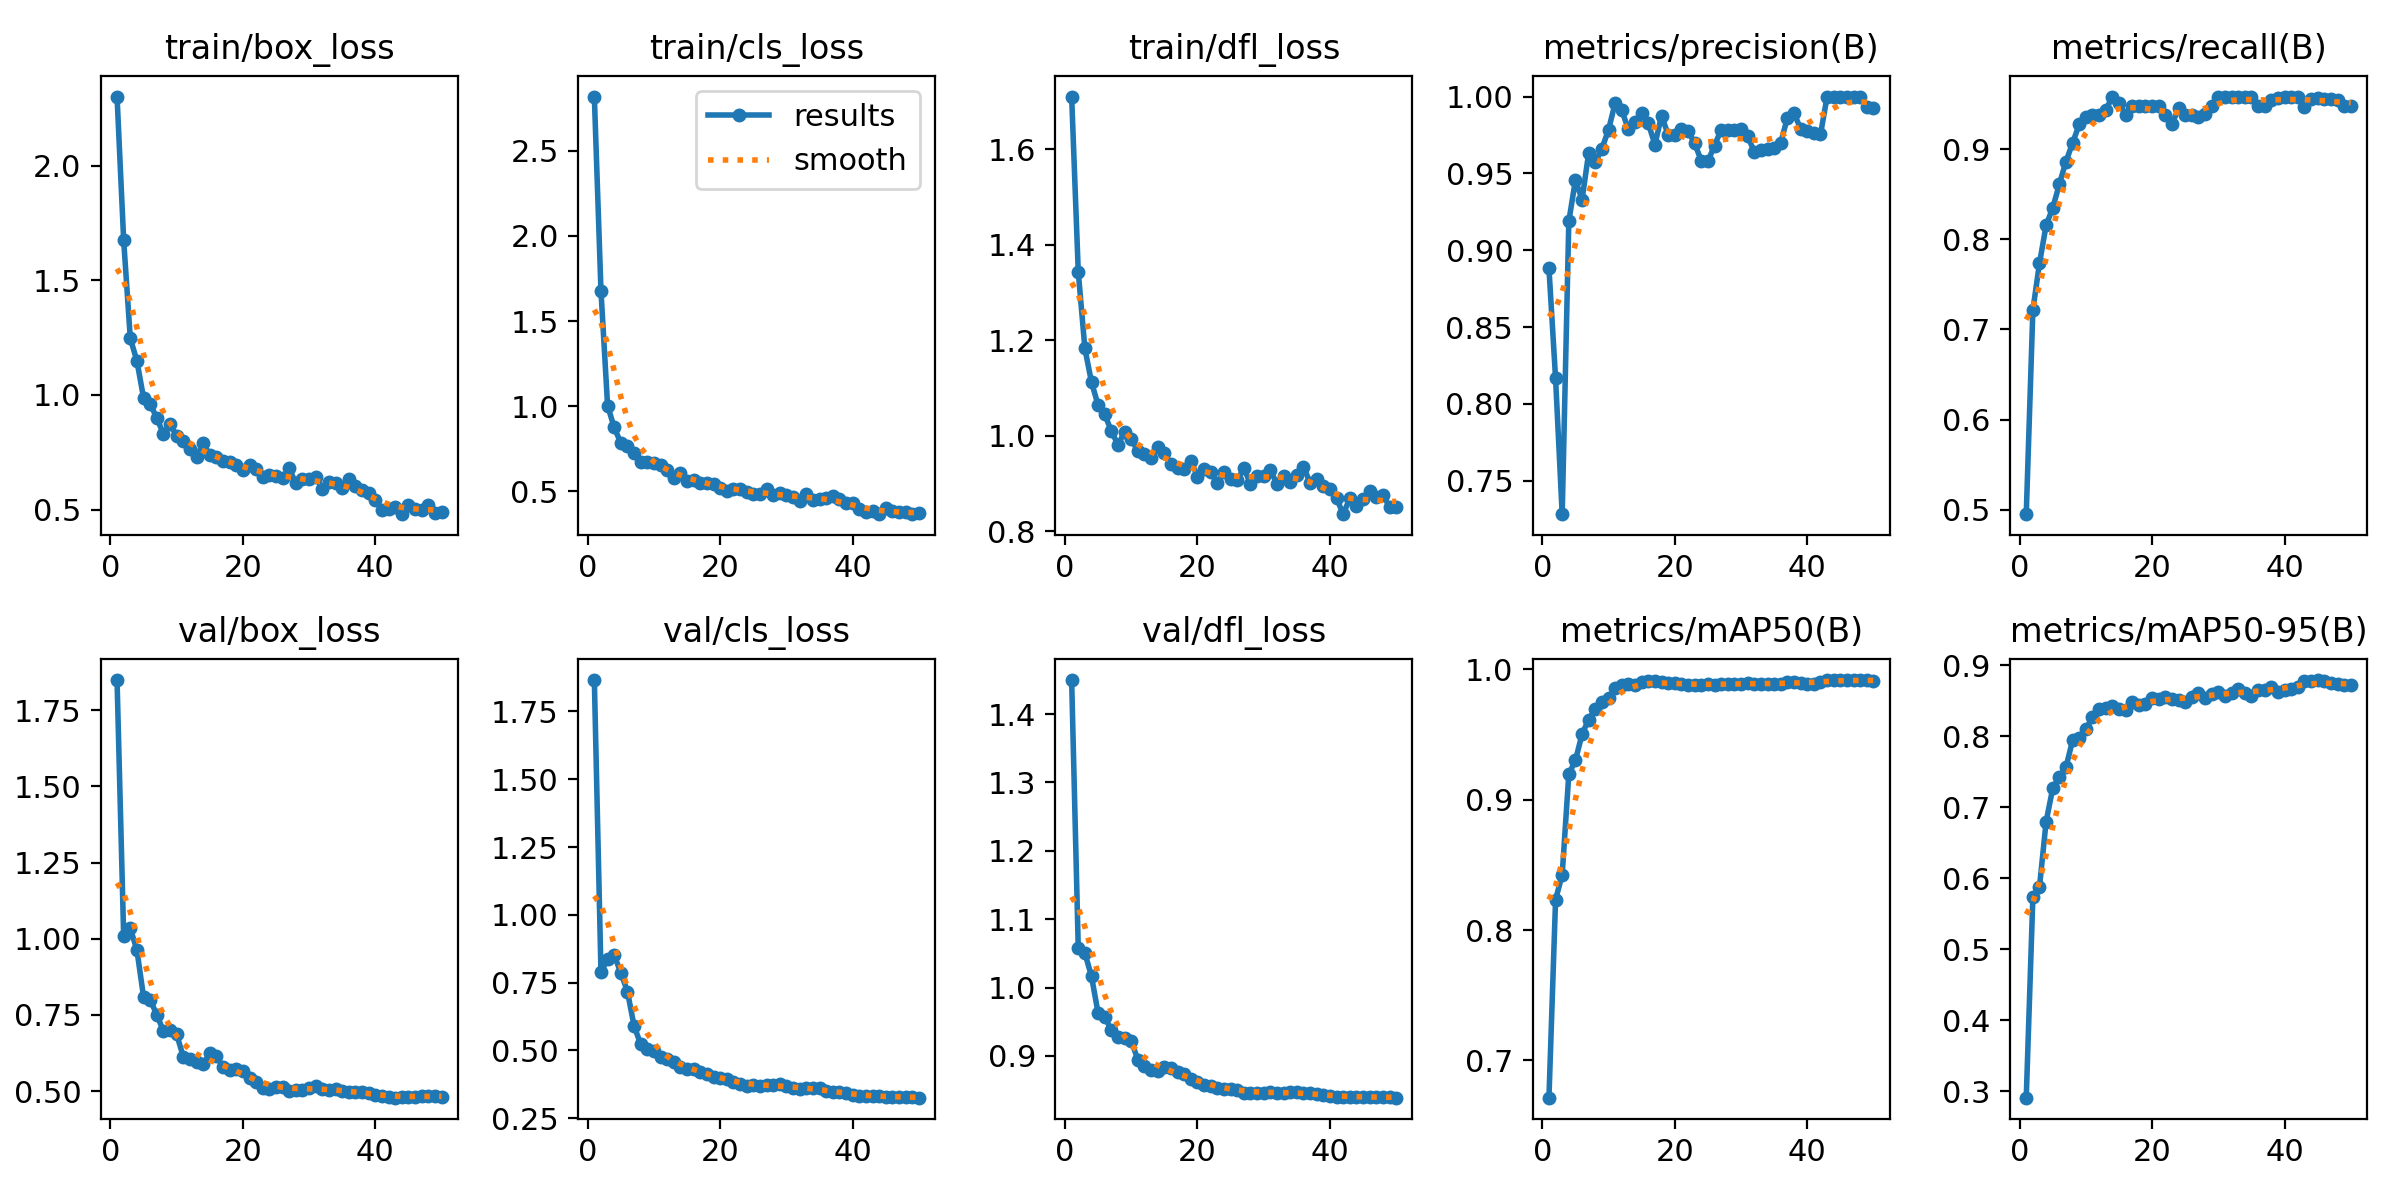

The file beside this chart, header and first rows:
epoch, time, train/box_loss, train/cls_loss, train/dfl_loss, metrics/precision(B), metrics/recall(B), metrics/mAP50(B), metrics/mAP50-95(B), val/box_loss, val/cls_loss, val/dfl_loss, lr/pg0, lr/pg1, lr/pg2
1, 32.33, 2.302, 2.818, 1.71, 0.8883, 0.4949, 0.6715, 0.291, 1.849, 1.866, 1.45, 0.00016, 0.00016, 0.00016
2, 57.36, 1.675, 1.677, 1.343, 0.8166, 0.7217, 0.8232, 0.5735, 1.008, 0.7888, 1.057, 0.0003333, 0.0003333, 0.0003333
3, 118.5, 1.247, 1.004, 1.183, 0.7282, 0.7735, 0.8425, 0.5879, 1.035, 0.8358, 1.05, 0.0004994, 0.0004994, 0.0004994
4, 176.4, 1.148, 0.8753, 1.112, 0.9187, 0.8157, 0.9197, 0.6796, 0.9629, 0.8509, 1.016, 0.0006584, 0.0006584, 0.0006584
5, 200.4, 0.9876, 0.7844, 1.064, 0.9457, 0.835, 0.9302, 0.7268, 0.8098, 0.7865, 0.9622, 0.0008103, 0.0008103, 0.0008103
6, 229.5, 0.9611, 0.7679, 1.045, 0.933, 0.8615, 0.9503, 0.7431, 0.7997, 0.7168, 0.9573, 0.0009551, 0.0009551, 0.0009551
7, 265.7, 0.9, 0.726, 1.009, 0.9633, 0.8866, 0.9615, 0.7564, 0.7513, 0.59, 0.9375, 0.001093, 0.001093, 0.001093
8, 289.5, 0.8294, 0.6717, 0.9814, 0.9573, 0.9072, 0.9693, 0.7944, 0.6968, 0.5226, 0.928, 0.001223, 0.001223, 0.001223
9, 312.1, 0.8727, 0.6751, 1.008, 0.9661, 0.9278, 0.9749, 0.798, 0.7013, 0.5041, 0.9257, 0.001347, 0.001347, 0.001347
10, 336.3, 0.8205, 0.667, 0.9926, 0.9784, 0.9355, 0.978, 0.8099, 0.6866, 0.4961, 0.9215, 0.001463, 0.001463, 0.001463
11, 389.9, 0.7994, 0.6535, 0.9681, 0.9959, 0.9381, 0.9859, 0.8269, 0.6129, 0.4772, 0.8945, 0.001572, 0.001572, 0.001572
12, 410, 0.7657, 0.6263, 0.9627, 0.991, 0.9381, 0.9879, 0.8387, 0.6041, 0.4672, 0.8853, 0.001564, 0.001564, 0.001564
13, 428.6, 0.7283, 0.5793, 0.9529, 0.9786, 0.9435, 0.989, 0.8395, 0.5944, 0.4562, 0.8801, 0.001525, 0.001525, 0.001525
14, 449.5, 0.79, 0.6066, 0.9756, 0.9835, 0.9588, 0.9876, 0.8423, 0.589, 0.437, 0.8779, 0.001485, 0.001485, 0.001485
15, 471.1, 0.7368, 0.5596, 0.9628, 0.9893, 0.9517, 0.9903, 0.8377, 0.6238, 0.4327, 0.8841, 0.001446, 0.001446, 0.001446
16, 492.5, 0.7278, 0.5664, 0.9406, 0.9826, 0.9381, 0.9907, 0.8376, 0.6164, 0.4305, 0.8825, 0.001406, 0.001406, 0.001406
17, 514.2, 0.7115, 0.5518, 0.9322, 0.9687, 0.9485, 0.9911, 0.8479, 0.5784, 0.4204, 0.876, 0.001366, 0.001366, 0.001366
18, 536.6, 0.7063, 0.5484, 0.9295, 0.9875, 0.9485, 0.9901, 0.8433, 0.5683, 0.4148, 0.8733, 0.001327, 0.001327, 0.001327
19, 559.5, 0.6939, 0.546, 0.9481, 0.9752, 0.9485, 0.9893, 0.846, 0.5736, 0.4016, 0.8668, 0.001287, 0.001287, 0.001287
20, 584.5, 0.6712, 0.5221, 0.9143, 0.9751, 0.9485, 0.9893, 0.8535, 0.5658, 0.3988, 0.8615, 0.001248, 0.001248, 0.001248
21, 608.4, 0.6928, 0.5049, 0.9312, 0.9787, 0.9485, 0.9887, 0.8523, 0.5424, 0.3931, 0.8571, 0.001208, 0.001208, 0.001208
22, 632.7, 0.675, 0.5159, 0.9238, 0.9777, 0.9381, 0.9879, 0.8551, 0.5291, 0.3849, 0.8557, 0.001168, 0.001168, 0.001168
23, 656.2, 0.6424, 0.5115, 0.9005, 0.9696, 0.9278, 0.9882, 0.8522, 0.5118, 0.3746, 0.8533, 0.001129, 0.001129, 0.001129
24, 679.7, 0.6522, 0.4985, 0.9237, 0.9582, 0.9461, 0.9883, 0.851, 0.5062, 0.3693, 0.8516, 0.001089, 0.001089, 0.001089
25, 703.6, 0.6443, 0.4844, 0.9093, 0.9579, 0.9382, 0.9885, 0.8483, 0.5145, 0.3711, 0.8523, 0.00105, 0.00105, 0.00105
26, 727.6, 0.6357, 0.4821, 0.9067, 0.9681, 0.9379, 0.9881, 0.8547, 0.5144, 0.3675, 0.8509, 0.00101, 0.00101, 0.00101
27, 751.6, 0.6793, 0.5127, 0.932, 0.9785, 0.9363, 0.9885, 0.8605, 0.4996, 0.3717, 0.8463, 0.0009704, 0.0009704, 0.0009704
28, 776.5, 0.6141, 0.4781, 0.8992, 0.9785, 0.9395, 0.9886, 0.8534, 0.5038, 0.3737, 0.8459, 0.0009308, 0.0009308, 0.0009308
29, 801.6, 0.6329, 0.4885, 0.9158, 0.978, 0.9485, 0.9888, 0.8588, 0.5049, 0.3747, 0.8454, 0.0008912, 0.0008912, 0.0008912
30, 827.7, 0.6349, 0.4786, 0.9147, 0.9789, 0.9583, 0.989, 0.8617, 0.5106, 0.3687, 0.8463, 0.0008516, 0.0008516, 0.0008516
31, 852.9, 0.6418, 0.4653, 0.9282, 0.9744, 0.9588, 0.9894, 0.8563, 0.5163, 0.363, 0.8473, 0.000812, 0.000812, 0.000812
32, 878.5, 0.5906, 0.4435, 0.8986, 0.964, 0.9588, 0.989, 0.8611, 0.5083, 0.3561, 0.8457, 0.0007724, 0.0007724, 0.0007724
33, 902.5, 0.6215, 0.4876, 0.9157, 0.9655, 0.9588, 0.9888, 0.866, 0.5048, 0.3601, 0.8462, 0.0007328, 0.0007328, 0.0007328
34, 927.6, 0.6166, 0.4521, 0.9026, 0.9658, 0.9588, 0.9888, 0.8609, 0.5067, 0.3628, 0.8471, 0.0006932, 0.0006932, 0.0006932
35, 951.9, 0.5956, 0.4575, 0.9177, 0.9664, 0.9588, 0.9887, 0.8572, 0.5018, 0.3626, 0.8468, 0.0006536, 0.0006536, 0.0006536
36, 976.4, 0.6337, 0.4609, 0.9354, 0.97, 0.9485, 0.989, 0.8652, 0.4968, 0.3511, 0.846, 0.000614, 0.000614, 0.000614
37, 1001, 0.604, 0.4708, 0.9012, 0.9862, 0.9485, 0.9902, 0.8652, 0.4977, 0.347, 0.8454, 0.0005744, 0.0005744, 0.0005744
38, 1028, 0.5874, 0.4526, 0.9094, 0.9893, 0.9545, 0.9899, 0.8691, 0.4986, 0.3464, 0.8448, 0.0005348, 0.0005348, 0.0005348
39, 1052, 0.5741, 0.4323, 0.8938, 0.9789, 0.957, 0.9892, 0.8627, 0.4948, 0.3426, 0.843, 0.0004952, 0.0004952, 0.0004952
40, 1079, 0.5428, 0.434, 0.8882, 0.9775, 0.9588, 0.9889, 0.865, 0.4879, 0.337, 0.8413, 0.0004556, 0.0004556, 0.0004556
41, 1102, 0.4993, 0.3945, 0.8692, 0.976, 0.9588, 0.9891, 0.866, 0.4833, 0.332, 0.8404, 0.000416, 0.000416, 0.000416
42, 1128, 0.5007, 0.3793, 0.8357, 0.9753, 0.9588, 0.9899, 0.8697, 0.4818, 0.3309, 0.8399, 0.0003764, 0.0003764, 0.0003764
43, 1152, 0.5103, 0.3828, 0.8691, 1, 0.9475, 0.9916, 0.878, 0.4787, 0.3318, 0.8399, 0.0003368, 0.0003368, 0.0003368
44, 1176, 0.4798, 0.3676, 0.8522, 1, 0.9555, 0.9918, 0.8778, 0.4793, 0.3315, 0.8402, 0.0002972, 0.0002972, 0.0002972
45, 1198, 0.519, 0.4002, 0.8666, 1, 0.9566, 0.9918, 0.8791, 0.4815, 0.3292, 0.8406, 0.0002576, 0.0002576, 0.0002576
46, 1221, 0.5039, 0.3829, 0.8847, 1, 0.9555, 0.9917, 0.8776, 0.4825, 0.3283, 0.8401, 0.000218, 0.000218, 0.000218
47, 1244, 0.4981, 0.3766, 0.8717, 1, 0.9559, 0.9915, 0.8743, 0.4841, 0.3285, 0.8397, 0.0001784, 0.0001784, 0.0001784
48, 1268, 0.5183, 0.3795, 0.8758, 1, 0.9551, 0.9916, 0.8731, 0.4848, 0.3279, 0.8396, 0.0001388, 0.0001388, 0.0001388
49, 1290, 0.4849, 0.3664, 0.8513, 0.9929, 0.9485, 0.9915, 0.8723, 0.4835, 0.3265, 0.8392, 9.92e-05, 9.92e-05, 9.92e-05
50, 1313, 0.4873, 0.3704, 0.8504, 0.9923, 0.9485, 0.9913, 0.8721, 0.4821, 0.3256, 0.8389, 5.96e-05, 5.96e-05, 5.96e-05
